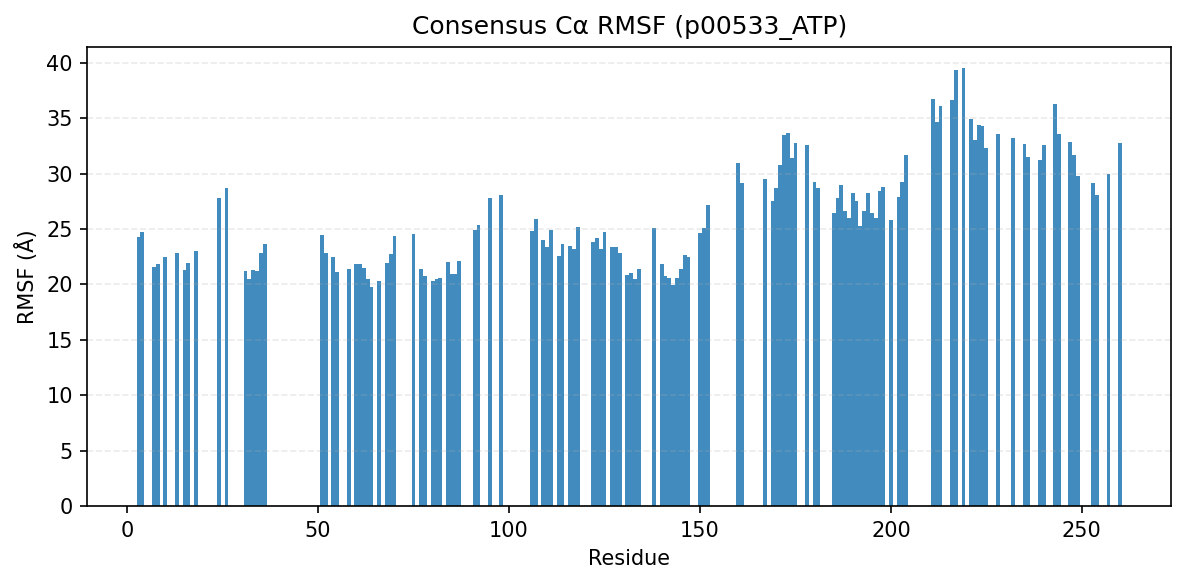

Data behind this chart, as committed beside it:
consensus_index, resid, aa, rmsf_A
0, 3, K, 24.28
1, 4, I, 24.75
2, 7, L, 21.61
3, 8, G, 21.81
4, 10, G, 22.44
5, 13, G, 22.84
6, 15, V, 21.26
7, 16, Y, 21.93
8, 18, G, 23.05
9, 24, G, 27.83
10, 26, K, 28.71
11, 31, V, 21.21
12, 32, A, 20.51
13, 33, I, 21.26
14, 34, K, 21.19
15, 35, E, 22.79
16, 36, L, 23.64
17, 51, E, 24.5
18, 52, A, 22.79
19, 54, V, 22.49
20, 55, M, 21.14
21, 58, V, 21.38
22, 60, N, 21.88
23, 61, P, 21.85
24, 62, H, 21.5
25, 63, V, 20.49
26, 64, C, 19.74
27, 66, L, 20.28
28, 68, G, 21.96
29, 69, I, 22.73
30, 70, C, 24.4
31, 75, V, 24.52
32, 77, L, 21.42
33, 78, I, 20.75
34, 80, Q, 20.34
35, 81, L, 20.52
36, 82, M, 20.6
37, 84, F, 22.03
38, 85, G, 20.91
39, 86, C, 20.95
40, 87, L, 22.09
41, 91, V, 24.88
42, 92, R, 25.32
43, 95, K, 27.75
45, 98, I, 28.11
46, 106, W, 24.82
47, 107, C, 25.9
48, 109, Q, 23.98
49, 110, I, 23.34
50, 111, A, 24.95
51, 113, G, 22.52
52, 114, M, 23.64
53, 116, Y, 23.51
54, 117, L, 23.15
55, 118, E, 25.19
56, 122, L, 23.84
57, 123, V, 24.21
58, 124, H, 23.15
59, 125, R, 24.76
60, 127, L, 23.34
... 75 more rows
